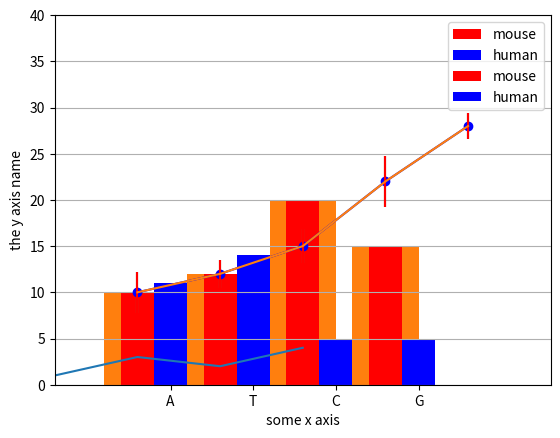

This chart was generated by the following Python code:
#!/usr/bin/env python3
# -*- coding: utf-8 -*-
"""
Created on Thu Nov  2 10:31:06 2017

[redacted]
"""

# http://matplotlib.org/

import matplotlib.pyplot as plt





#################
'''line graphs'''
#################

# simple plot
plt.plot([1, 3, 2, 4]) # plot against y
plt.show()

#########
#changing plot and adding axis

plt.plot([10, 20, 30, 40], [1, 10, 2, 7], 'k:')
plt.ylabel('some y axis')
plt.xlabel('some x axis')
plt.show()

# c- = changed colour
# scatter: bv = triangles, ro = round, g. = small round, k: = dotted

#########
# multiple of same but with different plot type

x = [10, 20, 30, 40]
y = [1, 3, 2, 4]
plt.plot(x, y,'bv', x, y, 'b-')
plt.ylabel('y axis')
plt.xlabel('x axis')
plt.show()

#########
# two different plots on same graph

x  = [10, 20, 30, 40]
y1 = [1, 3, 2, 4]
y2 = [1.5, 2.5, 3.5, 4.5]
plt.plot(x, y1, 'b-', x, y2, 'r-')
plt.axis([0, 50, 0, 5])
plt.ylabel('y')
plt.xlabel('x')
plt.show()

#########
# someting about axis - see comment

x = [10, 20, 30, 40]
y = [1, 3, 2, 4]
plt.plot(x, y, 'bv', x, y, 'b-')
plt.axis([0, 50, 0, 5]) # axis
plt.ylabel('the y')
plt.xlabel('some x')
plt.show()






################
'''bar charts'''
################

#simple bar chart
x     = [1, 2, 3, 4]
mouse = [10, 12, 20, 15]
plt.bar(x, mouse)
plt.xticks(x, ('A', 'T', 'C', 'G')) # labelling x-axis
plt.show()

#########

x     = [1, 2, 3, 4]
mouse = [10, 12, 20, 15]

barwidth = 0.8
midpoints = []
for b in x:
    midpoints.append(b + barwidth/2)
    
plt.bar(x, mouse, barwidth)
plt.xticks(midpoints, ('A', 'T', 'C', 'G'))
plt.show()

#########
# two bar charts

x     = [1, 2, 3, 4]
mouse = [10, 12, 20, 15]
human = [11, 14, 5, 5]
barwidth = 0.4
midpoints = []
for b in x:
    midpoints.append(b + barwidth)
plt.bar(x, mouse, barwidth, color='r')
plt.bar(midpoints, human, barwidth, color='b')
plt.xticks(midpoints, ('A', 'T', 'C', 'G'))
plt.show()

######### 
# legend

x     = [1, 2, 3, 4]
mouse = [10, 12, 20, 15]
human = [11, 14, 5, 5]
barwidth = 0.4
midpoints = []
for b in x:
    midpoints.append(b + barwidth)
plt.bar(x, mouse, barwidth, color='r', label='mouse')
plt.bar(midpoints, human, barwidth, color='b', label='human')
plt.xticks(midpoints, ('A', 'T', 'C', 'G'))
plt.legend()
plt.show()

#########
# adding grid

x     = [1, 2, 3, 4]
mouse = [10, 12, 20, 15]
human = [11, 14, 5, 5]
barwidth = 0.4
midpoints = []
for b in x:
    midpoints.append(b + barwidth)
plt.bar(x, mouse, barwidth, color='r', label='mouse')
plt.bar(midpoints, human, barwidth, color='b', label='human')
plt.xticks(midpoints, ('A', 'T', 'C', 'G'))
plt.legend()
plt.grid(True, axis = 'y')
plt.show()

#########

'''
Read the documentation for scatter plots: http://matplotlib.org/api/pyplot_api.html?highlight=scatter#matplotlib.pyplot.scatter
Produce a scatter plot with green diamond markers for the following data
import random
x = range(0,100)
y = random.sample(range(1000),100) 
'''



#########
# returning to scatter
# error bar

x = [1, 2, 3, 4, 5]
y = [10, 12, 15, 22, 28]
errors = [2.2, 1.5, 1.8, 2.8, 1.4]
plt.errorbar(x, y, yerr=errors)
plt.axis([0, 6, 0, 40])
plt.ylabel('the y axis name')
plt.xlabel('some x axis')
plt.show()

#########
# error bar by themselves

x = [1, 2, 3, 4, 5]
y = [10, 12, 15, 22, 28]
errors = [2.2, 1.5, 1.8, 2.8, 1.4]
plt.errorbar(x, y, yerr=errors, fmt="none")
plt.axis([0, 6, 0, 40])
plt.ylabel('the y axis name')
plt.xlabel('some x axis')
plt.show()

#########
# error bars (w/ colour) and plot

x = [1, 2, 3, 4, 5]
y = [10, 12, 15, 22, 28]
errors = [2.2, 1.5, 1.8, 2.8, 1.4]
plt.plot(x, y, 'b-', x, y, 'bo')
plt.errorbar(x, y, yerr=errors, fmt="none", ecolor="r") # error bar colour
plt.axis([0, 6, 0, 40])
plt.ylabel('the y axis name')
plt.xlabel('some x axis')
plt.show()

#########
#saving image
'''
plt.ioff() # shows figure & saves
x     = [1, 2, 3, 4]
mouse = [10, 12, 20, 15]
plt.bar(x, mouse)
plt.savefig("fig.png", dpi=200) # resolution
plt.savefig("fig.pdf")
plt.savefig("fig.tiff")
# plt.show()
'''






###############
'''date time'''
###############

import datetime
dt = datetime.datetime(2017,11,5)  
print(dt.weekday()) # 0 = Monday, etc... 6 = Sunday
'''
datetime.time
datetime.datetime
datetime.timedelta
datetime.tzinfo
''' #https://docs.python.org/3/library/datetime.html
#########

import datetime as dt
x = "2015-01-25 11:33 AM GMT"
# We need to describe the format of the string
format = "%Y-%m-%d %I:%M %p %Z"
mydt = dt.datetime.strptime(x, format)

#########
# plotting with dates
'''
# so you have a list of datetimes
plt.plot(dts, y, 'ro', dts, y, 'r-')
# Will tilt the date labels on the x axis
plt.gcf().autofmt_xdate()
'''
#########
'''
You're given a file called tides.csv
This contains predictions about high tides and low tides in December 2014 and January 2015.
Read in the file and plot the tide heights of high tides against the datetimes of the high tides.
Make decisions about the x-axis. What would you like to use? 
Plot the tide heights of low tides on the same figure. 
'''
#########
#########